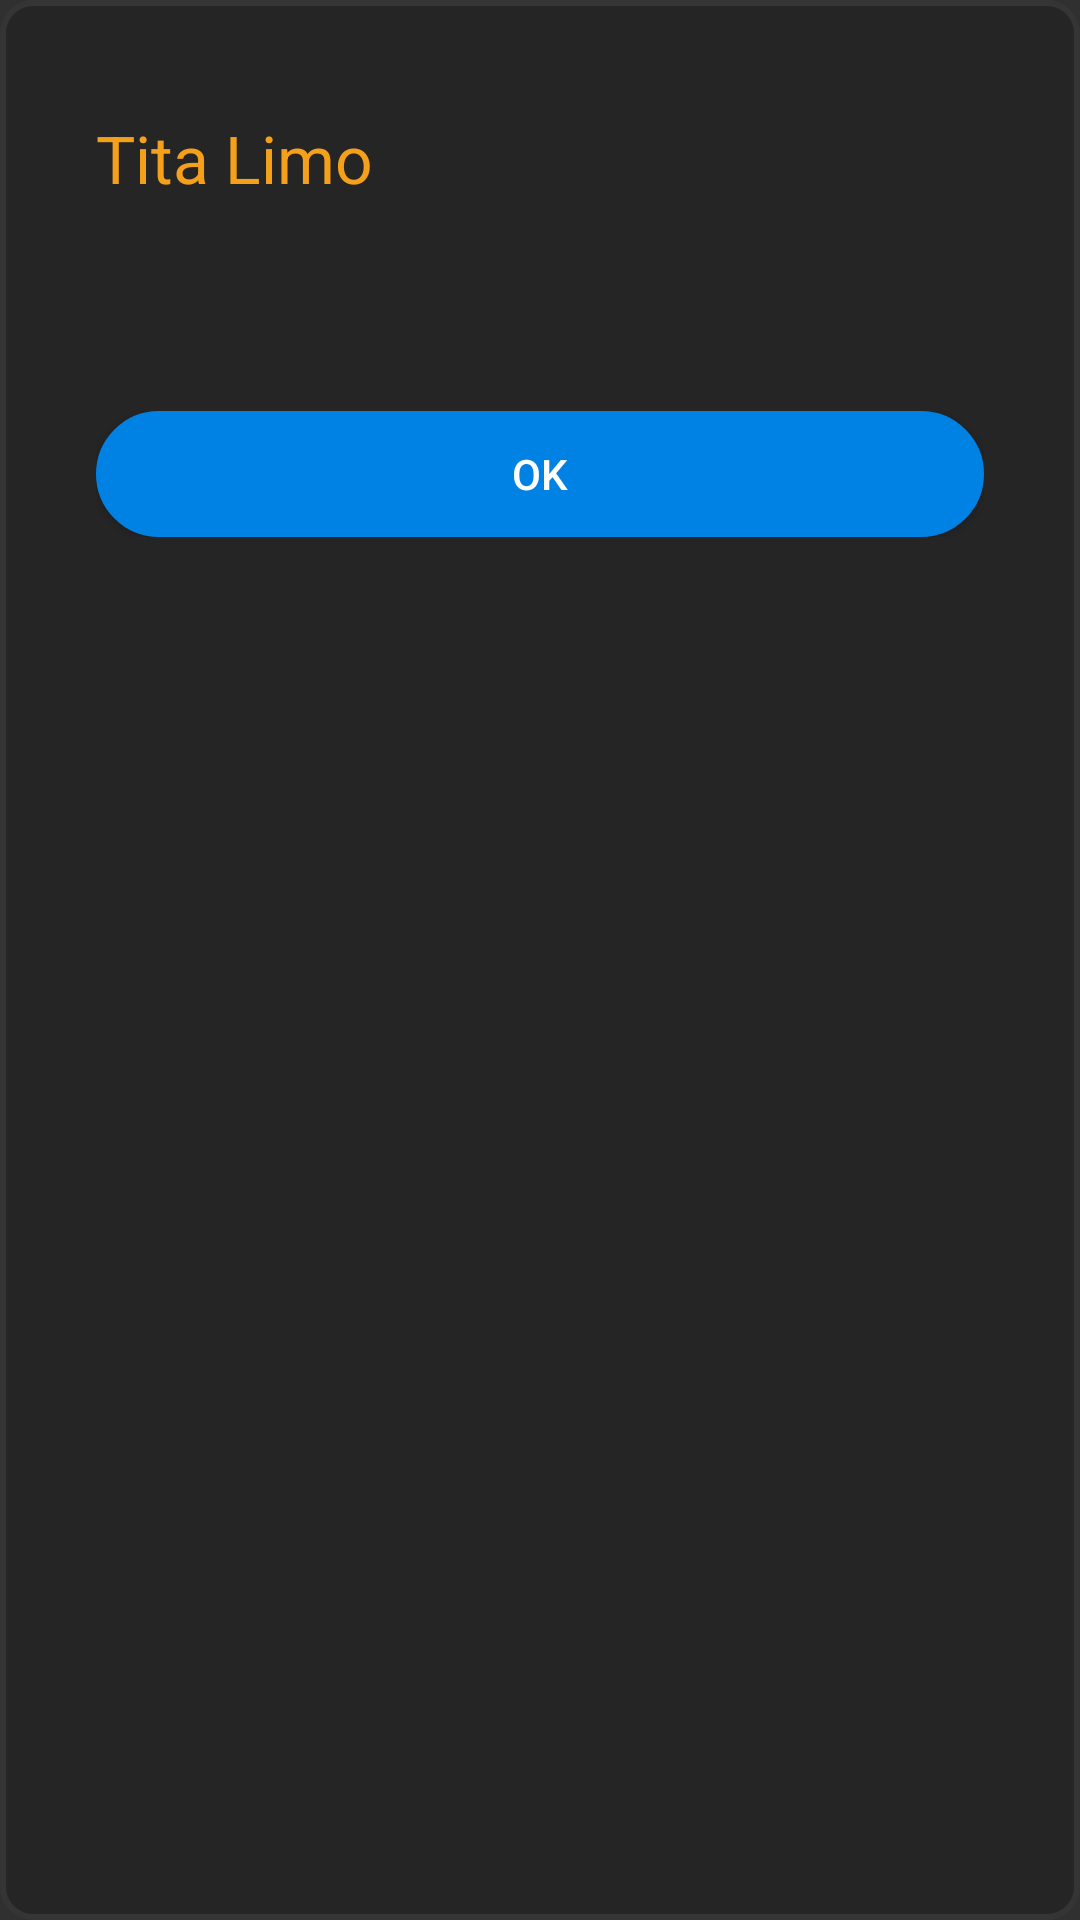

This screen was rendered from an Android layout file. Write that file and the resources it references.
<!-- AndroidManifest.xml: application theme Theme.AppCompat -->
<!-- res/layout/dialog_message.xml -->
<?xml version="1.0" encoding="utf-8"?>
<LinearLayout xmlns:android="http://schemas.android.com/apk/res/android"
    android:layout_width="match_parent"
    android:layout_height="match_parent"
    android:background="@drawable/rounded_layout">


    <LinearLayout
        android:layout_width="0dp"
        android:layout_height="match_parent"
        android:layout_margin="32dp"
        android:layout_weight="1"
        android:orientation="vertical">

        <LinearLayout
            android:layout_width="match_parent"
            android:layout_height="wrap_content"
            android:layout_marginBottom="16dp"
            android:orientation="horizontal">

            <LinearLayout
                android:layout_width="0dp"
                android:layout_height="wrap_content"
                android:layout_weight="1"
                android:gravity="left"
                android:orientation="vertical"
                android:paddingTop="6dp"
                android:paddingBottom="6dp">

                <TextView
                    android:id="@+id/title"
                    style="@style/dialog_title"
                    android:layout_width="wrap_content"
                    android:layout_height="wrap_content"
                    android:text="Tita Limo" />
            </LinearLayout>
        </LinearLayout>


        <TextView
            android:id="@+id/message"
            android:layout_width="match_parent"
            android:layout_height="wrap_content"
            style="@style/cell_text"
            android:paddingBottom="10dp"
            android:paddingLeft="5dp"
            android:paddingRight="5dp"
            android:text="" />



        <LinearLayout
            android:id="@+id/update_layout"
            android:layout_width="match_parent"
            android:layout_height="wrap_content"
            android:layout_marginTop="16dp"
            android:orientation="horizontal">

            <Button
                android:id="@+id/ok"
                android:layout_width="match_parent"
                android:layout_height="42dp"
                android:layout_gravity="center"
                android:layout_weight="1"
                android:background="@drawable/rounded_button"
                android:text="OK" />

        </LinearLayout>


    </LinearLayout>
</LinearLayout>
<!-- resources referenced by this layout -->
<resources>
  <!-- drawable rounded_button (drawable) -->
  <?xml version="1.0" encoding="utf-8"?>
  <selector xmlns:android="http://schemas.android.com/apk/res/android">
      <item>
          <shape android:shape="rectangle">
              <solid android:color="@color/normal_button" />
              <stroke android:color="@color/normal_button_stroke" android:width="1dp" />
              <corners android:radius="25dp" />
  
          </shape>
      </item>
  </selector>
  <!-- drawable rounded_layout (drawable) -->
  <shape xmlns:android="http://schemas.android.com/apk/res/android">
      <solid android:color="@color/layout"/>
  
      <corners android:radius="10dp"/>
      <padding android:left="0dp" android:top="0dp" android:right="0dp" android:bottom="0dp" />
      <stroke android:color="@color/layout_stroke" android:width="2dp" />
  </shape>
  <style name="cell_text" parent="AppTheme">
          <item name="fontPath">fonts/Lato-Regular.ttf</item>
          <item name="android:textColor">@color/cell_text</item>
          <item name="android:textSize">16sp</item>
          <item name="fontFamily">@font/lato_regular</item>
  
      </style>
  <style name="dialog_title" parent="AppTheme">
          <item name="fontPath">fonts/Lato-Bold.ttf</item>
          <item name="android:textColor">@color/orange</item>
          <item name="android:textSize">22sp</item>
          <item name="fontFamily">@font/lato_bold</item>
      </style>
  <color name="normal_button">#0082E4</color>
  <color name="normal_button_stroke">#0082E4</color>
  <color name="layout">#252525</color>
  <color name="layout_stroke">#353535</color>
  <style name="AppTheme" parent="Theme.AppCompat.NoActionBar">
          
          <item name="colorPrimary">@color/colorPrimary</item>
          <item name="colorPrimaryDark">@color/colorPrimaryDark</item>
          <item name="colorAccent">@color/colorAccent</item>
          <item name="windowActionBar">false</item>
          <item name="windowNoTitle">true</item>
          <item name="android:windowFullscreen">false</item>
          <item name="android:windowContentOverlay">@null</item>
  
  
  
      </style>
  <color name="cell_text">#FFFFFF</color>
  <color name="orange">#F5A01A</color>
  <color name="colorPrimary">#19191D</color>
  <color name="colorPrimaryDark">#0F0F11</color>
  <color name="colorAccent">#00ACFF</color>
</resources>
